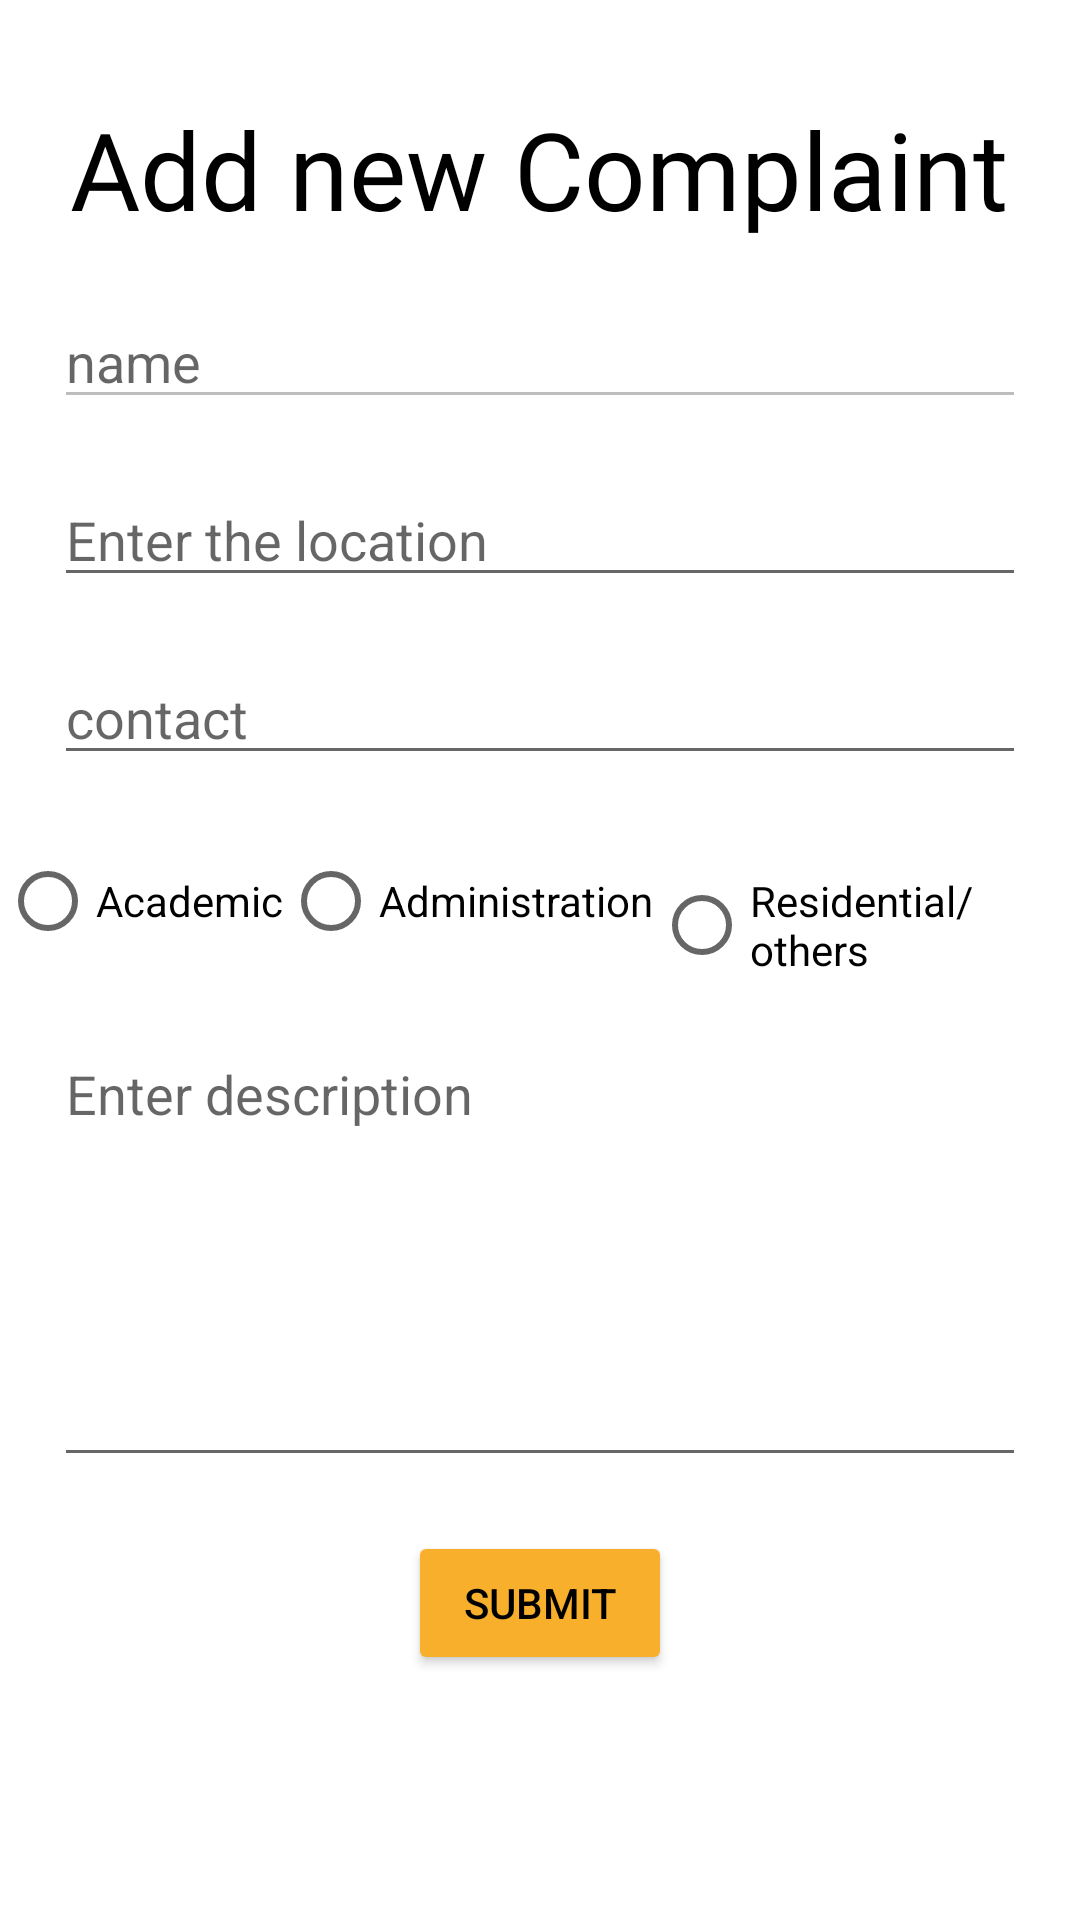

This screen was rendered from an Android layout file. Write that file and the resources it references.
<!-- AndroidManifest.xml: application theme Theme.Sample -->
<!-- res/layout/activity_new_complaint.xml -->
<?xml version="1.0" encoding="utf-8"?>
<ScrollView xmlns:android="http://schemas.android.com/apk/res/android"
    xmlns:app="http://schemas.android.com/apk/res-auto"
    xmlns:tools="http://schemas.android.com/tools"
    android:layout_width="match_parent"
    android:layout_height="match_parent"
    tools:context=".Activities.NewComplaint">

    <androidx.constraintlayout.widget.ConstraintLayout
        android:layout_width="match_parent"
        android:layout_height="wrap_content">

        <TextView
            android:id="@+id/header"
            android:layout_width="wrap_content"
            android:layout_height="wrap_content"
            android:layout_marginTop="32dp"
            android:fontFamily="@font/inder"
            android:text="Add new Complaint"
            android:textColor="@color/black"
            android:textSize="36sp"
            app:layout_constraintEnd_toEndOf="parent"
            app:layout_constraintHorizontal_bias="0.493"
            app:layout_constraintStart_toStartOf="parent"
            app:layout_constraintTop_toTopOf="parent" />

        <EditText
            android:id="@id/name"
            android:layout_width="match_parent"
            android:layout_height="wrap_content"
            android:layout_margin="18dp"
            android:enabled="false"
            android:hint="name"
            app:layout_constraintEnd_toEndOf="parent"
            app:layout_constraintHorizontal_bias="0.5"
            app:layout_constraintStart_toStartOf="parent"
            app:layout_constraintTop_toBottomOf="@+id/header" />


        <EditText
            android:id="@+id/location"
            android:layout_width="match_parent"
            android:layout_height="wrap_content"
            android:layout_margin="18dp"
            android:hint="Enter the location"
            app:layout_constraintTop_toBottomOf="@+id/name" />

        <EditText
            android:id="@+id/contact"
            android:layout_width="match_parent"
            android:layout_height="wrap_content"
            android:layout_margin="18dp"
            android:hint="contact"
            android:inputType="number"
            app:layout_constraintTop_toBottomOf="@+id/location" />


        <RadioGroup
            android:id="@+id/type"
            android:layout_width="wrap_content"
            android:layout_height="wrap_content"
            android:layout_marginTop="18dp"
            android:orientation="horizontal"
            app:layout_constraintEnd_toEndOf="parent"
            app:layout_constraintHorizontal_bias="0.5"
            app:layout_constraintStart_toStartOf="parent"
            app:layout_constraintTop_toBottomOf="@+id/contact">

            <RadioButton
                android:layout_width="match_parent"
                android:layout_height="wrap_content"
                android:text="Academic" />

            <RadioButton
                android:layout_width="match_parent"
                android:layout_height="wrap_content"
                android:text="Administration" />

            <RadioButton
                android:layout_width="match_parent"
                android:layout_height="wrap_content"
                android:text="Residential/others" />

        </RadioGroup>

        <EditText
            android:id="@+id/description"
            android:layout_width="match_parent"
            android:layout_height="150dp"
            android:layout_margin="18dp"
            android:gravity="top"
            android:hint="Enter description"
            android:inputType="text|textMultiLine"
            android:lines="10"
            android:scrollbars="vertical"
            app:layout_constraintTop_toBottomOf="@+id/type" />

        <Button
            android:id="@+id/submit_complaint"
            android:layout_width="wrap_content"
            android:layout_height="wrap_content"
            android:text="Submit"
            android:backgroundTint="@color/wheat"
            style="@style/general_text_style"
            app:layout_constraintEnd_toEndOf="parent"
            app:layout_constraintStart_toStartOf="parent"
            android:layout_marginTop="18dp"
            app:layout_constraintTop_toBottomOf="@id/description"/>

    </androidx.constraintlayout.widget.ConstraintLayout>
</ScrollView>
<!-- resources referenced by this layout -->
<resources>
  <color name="wheat">#F7AF2C</color>
  <style name="general_text_style">
          <item name="android:textColor">@color/black</item>
      </style>
  <style name="Theme.Sample" parent="Theme.MaterialComponents.DayNight.NoActionBar">
          
          <item name="colorPrimary">@color/white</item>
          <item name="colorPrimaryVariant">@color/purple_700</item>
          <item name="colorOnPrimary">@color/white</item>
          
          <item name="colorSecondary">@color/teal_200</item>
          <item name="colorSecondaryVariant">@color/teal_700</item>
          <item name="colorOnSecondary">@color/black</item>
          
          <item name="android:statusBarColor">#F1B74E</item>
          
  
      </style>
  <!-- not gathered from this repository: default colours our renderer supplied (Android Studio template values) -->
  <color name="purple_700">#FF3700B3</color>
  <color name="teal_200">#FF03DAC5</color>
  <color name="teal_700">#FF018786</color>
  <color name="black">#FF000000</color>
  <color name="white">#FFFFFFFF</color>
</resources>
